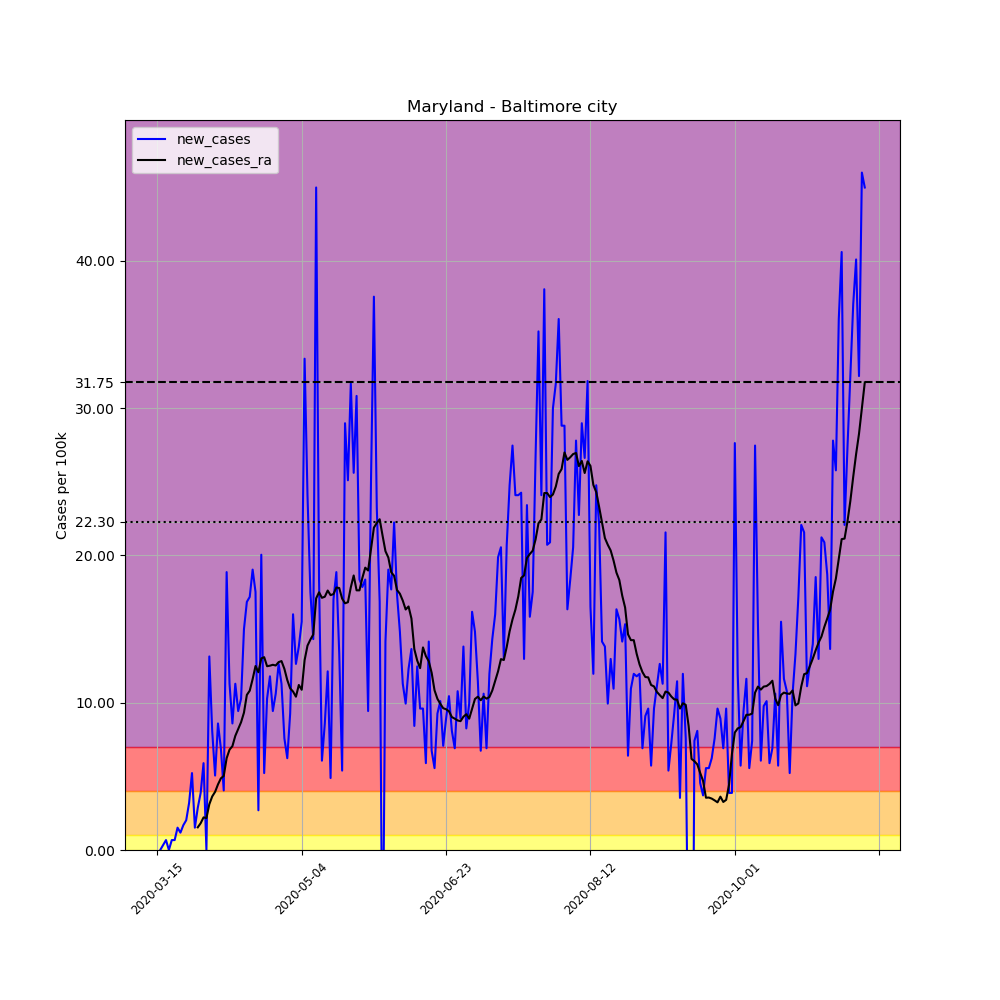

The file beside this chart, header and first rows:
, date, county, state, fips, cases, deaths, COUNTY, STNAME, CTYNAME, POPESTIMATE2019, per_100k, new_cases, new_cases_ra
98704, 2020-03-15, Baltimore city, Maryland, 24510, 1, 0, 510, Maryland, Baltimore city, 593490, 0.1685, , 
98705, 2020-03-16, Baltimore city, Maryland, 24510, 1, 0, 510, Maryland, Baltimore city, 593490, 0.1685, 0.0, 
98706, 2020-03-17, Baltimore city, Maryland, 24510, 3, 0, 510, Maryland, Baltimore city, 593490, 0.5055, 0.337, 
98707, 2020-03-18, Baltimore city, Maryland, 24510, 7, 0, 510, Maryland, Baltimore city, 593490, 1.179, 0.674, 
98708, 2020-03-19, Baltimore city, Maryland, 24510, 7, 0, 510, Maryland, Baltimore city, 593490, 1.179, 0.0, 
98709, 2020-03-20, Baltimore city, Maryland, 24510, 11, 0, 510, Maryland, Baltimore city, 593490, 1.853, 0.674, 
98710, 2020-03-21, Baltimore city, Maryland, 24510, 15, 0, 510, Maryland, Baltimore city, 593490, 2.527, 0.674, 
98711, 2020-03-22, Baltimore city, Maryland, 24510, 24, 0, 510, Maryland, Baltimore city, 593490, 4.044, 1.516, 
98712, 2020-03-23, Baltimore city, Maryland, 24510, 31, 0, 510, Maryland, Baltimore city, 593490, 5.223, 1.179, 
98713, 2020-03-24, Baltimore city, Maryland, 24510, 41, 0, 510, Maryland, Baltimore city, 593490, 6.908, 1.685, 
98714, 2020-03-25, Baltimore city, Maryland, 24510, 53, 0, 510, Maryland, Baltimore city, 593490, 8.93, 2.022, 
98715, 2020-03-26, Baltimore city, Maryland, 24510, 72, 0, 510, Maryland, Baltimore city, 593490, 12.13, 3.201, 
98716, 2020-03-27, Baltimore city, Maryland, 24510, 103, 0, 510, Maryland, Baltimore city, 593490, 17.35, 5.223, 
98717, 2020-03-28, Baltimore city, Maryland, 24510, 112, 2, 510, Maryland, Baltimore city, 593490, 18.87, 1.516, 
98718, 2020-03-29, Baltimore city, Maryland, 24510, 129, 2, 510, Maryland, Baltimore city, 593490, 21.74, 2.864, 1.541
98719, 2020-03-30, Baltimore city, Maryland, 24510, 152, 2, 510, Maryland, Baltimore city, 593490, 25.61, 3.875, 1.817
98720, 2020-03-31, Baltimore city, Maryland, 24510, 187, 2, 510, Maryland, Baltimore city, 593490, 31.51, 5.897, 2.215
98721, 2020-04-01, Baltimore city, Maryland, 24510, 187, 2, 510, Maryland, Baltimore city, 593490, 31.51, 0.0, 2.166
98722, 2020-04-02, Baltimore city, Maryland, 24510, 265, 2, 510, Maryland, Baltimore city, 593490, 44.65, 13.14, 3.105
98723, 2020-04-03, Baltimore city, Maryland, 24510, 313, 4, 510, Maryland, Baltimore city, 593490, 52.74, 8.088, 3.635
98724, 2020-04-04, Baltimore city, Maryland, 24510, 343, 6, 510, Maryland, Baltimore city, 593490, 57.79, 5.055, 3.948
98725, 2020-04-05, Baltimore city, Maryland, 24510, 394, 7, 510, Maryland, Baltimore city, 593490, 66.39, 8.593, 4.453
98726, 2020-04-06, Baltimore city, Maryland, 24510, 435, 8, 510, Maryland, Baltimore city, 593490, 73.3, 6.908, 4.862
98727, 2020-04-07, Baltimore city, Maryland, 24510, 459, 9, 510, Maryland, Baltimore city, 593490, 77.34, 4.044, 5.031
98728, 2020-04-08, Baltimore city, Maryland, 24510, 571, 10, 510, Maryland, Baltimore city, 593490, 96.21, 18.87, 6.234
98729, 2020-04-09, Baltimore city, Maryland, 24510, 638, 13, 510, Maryland, Baltimore city, 593490, 107.5, 11.29, 6.812
98730, 2020-04-10, Baltimore city, Maryland, 24510, 689, 17, 510, Maryland, Baltimore city, 593490, 116.1, 8.593, 7.053
98731, 2020-04-11, Baltimore city, Maryland, 24510, 756, 22, 510, Maryland, Baltimore city, 593490, 127.4, 11.29, 7.751
98732, 2020-04-12, Baltimore city, Maryland, 24510, 812, 24, 510, Maryland, Baltimore city, 593490, 136.8, 9.436, 8.22
98733, 2020-04-13, Baltimore city, Maryland, 24510, 873, 26, 510, Maryland, Baltimore city, 593490, 147.1, 10.28, 8.677
98734, 2020-04-14, Baltimore city, Maryland, 24510, 962, 29, 510, Maryland, Baltimore city, 593490, 162.1, 15, 9.327
98735, 2020-04-15, Baltimore city, Maryland, 24510, 1062, 27, 510, Maryland, Baltimore city, 593490, 178.9, 16.85, 10.53
98736, 2020-04-16, Baltimore city, Maryland, 24510, 1164, 35, 510, Maryland, Baltimore city, 593490, 196.1, 17.19, 10.82
98737, 2020-04-17, Baltimore city, Maryland, 24510, 1277, 42, 510, Maryland, Baltimore city, 593490, 215.2, 19.04, 11.6
98738, 2020-04-18, Baltimore city, Maryland, 24510, 1381, 43, 510, Maryland, Baltimore city, 593490, 232.7, 17.52, 12.49
98739, 2020-04-19, Baltimore city, Maryland, 24510, 1397, 51, 510, Maryland, Baltimore city, 593490, 235.4, 2.696, 12.07
98740, 2020-04-20, Baltimore city, Maryland, 24510, 1516, 54, 510, Maryland, Baltimore city, 593490, 255.4, 20.05, 13.01
98741, 2020-04-21, Baltimore city, Maryland, 24510, 1547, 59, 510, Maryland, Baltimore city, 593490, 260.7, 5.223, 13.09
98742, 2020-04-22, Baltimore city, Maryland, 24510, 1608, 64, 510, Maryland, Baltimore city, 593490, 270.9, 10.28, 12.48
98743, 2020-04-23, Baltimore city, Maryland, 24510, 1678, 66, 510, Maryland, Baltimore city, 593490, 282.7, 11.79, 12.52
98744, 2020-04-24, Baltimore city, Maryland, 24510, 1734, 71, 510, Maryland, Baltimore city, 593490, 292.2, 9.436, 12.58
98745, 2020-04-25, Baltimore city, Maryland, 24510, 1797, 78, 510, Maryland, Baltimore city, 593490, 302.8, 10.62, 12.53
98746, 2020-04-26, Baltimore city, Maryland, 24510, 1872, 79, 510, Maryland, Baltimore city, 593490, 315.4, 12.64, 12.76
98747, 2020-04-27, Baltimore city, Maryland, 24510, 1939, 88, 510, Maryland, Baltimore city, 593490, 326.7, 11.29, 12.83
98748, 2020-04-28, Baltimore city, Maryland, 24510, 1984, 90, 510, Maryland, Baltimore city, 593490, 334.3, 7.582, 12.3
98749, 2020-04-29, Baltimore city, Maryland, 24510, 2021, 101, 510, Maryland, Baltimore city, 593490, 340.5, 6.234, 11.54
98750, 2020-04-30, Baltimore city, Maryland, 24510, 2076, 112, 510, Maryland, Baltimore city, 593490, 349.8, 9.267, 10.98
98751, 2020-05-01, Baltimore city, Maryland, 24510, 2171, 115, 510, Maryland, Baltimore city, 593490, 365.8, 16.01, 10.76
98752, 2020-05-02, Baltimore city, Maryland, 24510, 2246, 126, 510, Maryland, Baltimore city, 593490, 378.4, 12.64, 10.41
98753, 2020-05-03, Baltimore city, Maryland, 24510, 2328, 129, 510, Maryland, Baltimore city, 593490, 392.3, 13.82, 11.2
98754, 2020-05-04, Baltimore city, Maryland, 24510, 2420, 129, 510, Maryland, Baltimore city, 593490, 407.8, 15.5, 10.88
98755, 2020-05-05, Baltimore city, Maryland, 24510, 2618, 133, 510, Maryland, Baltimore city, 593490, 441.1, 33.36, 12.89
98756, 2020-05-06, Baltimore city, Maryland, 24510, 2761, 140, 510, Maryland, Baltimore city, 593490, 465.2, 24.09, 13.88
98757, 2020-05-07, Baltimore city, Maryland, 24510, 2865, 149, 510, Maryland, Baltimore city, 593490, 482.7, 17.52, 14.29
98758, 2020-05-08, Baltimore city, Maryland, 24510, 2950, 155, 510, Maryland, Baltimore city, 593490, 497.1, 14.32, 14.63
98759, 2020-05-09, Baltimore city, Maryland, 24510, 3217, 163, 510, Maryland, Baltimore city, 593490, 542, 44.99, 17.09
98760, 2020-05-10, Baltimore city, Maryland, 24510, 3326, 169, 510, Maryland, Baltimore city, 593490, 560.4, 18.37, 17.5
98761, 2020-05-11, Baltimore city, Maryland, 24510, 3362, 171, 510, Maryland, Baltimore city, 593490, 566.5, 6.066, 17.13
98762, 2020-05-12, Baltimore city, Maryland, 24510, 3413, 178, 510, Maryland, Baltimore city, 593490, 575.1, 8.593, 17.2
98763, 2020-05-13, Baltimore city, Maryland, 24510, 3485, 186, 510, Maryland, Baltimore city, 593490, 587.2, 12.13, 17.62
... 186 more rows
